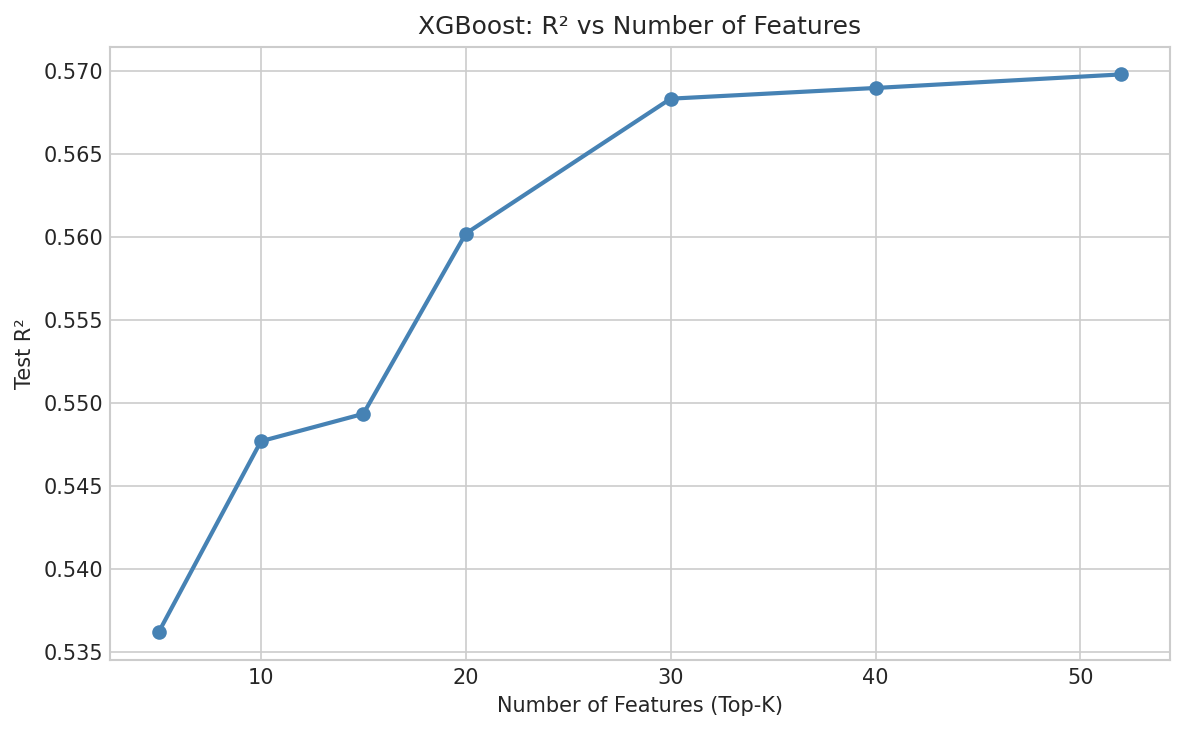

The file beside this chart, header and first rows:
top_k, R2
5, 0.5362
10, 0.5477
15, 0.5493
20, 0.5602
30, 0.5683
40, 0.569
52, 0.5698
